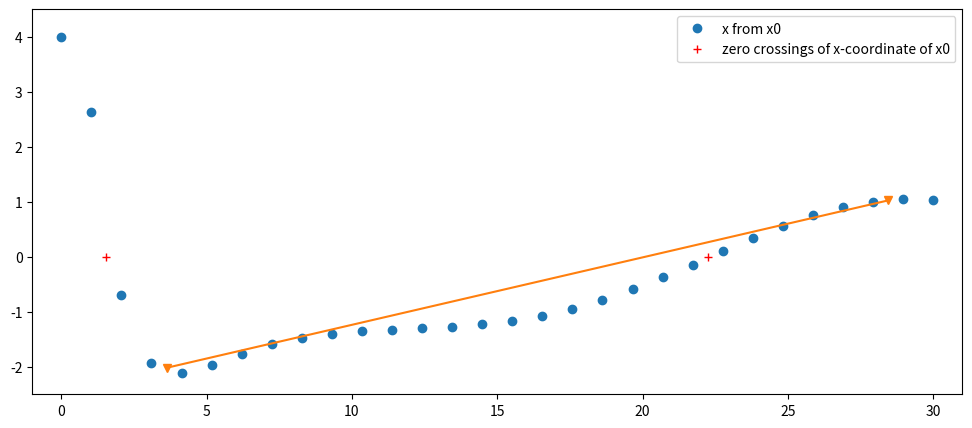

The matplotlib source for this figure:
#!/usr/bin/env python3
# -*- coding: utf-8 -*-
"""
Created on Thu Mar 15 17:37:23 2018

@author: kalashnikov
"""
from scipy.integrate import odeint
import numpy as np
import matplotlib.pyplot as plt

# function that returns dy/dt
def model2 (vector,t,alpha, A, omega, twist):
    x = vector[0]
    y = vector[1]
    dxdt = x*alpha*(A-np.sqrt(x**2 + y**2)) - y*(omega + twist*(A - np.sqrt(x**2 + y**2)))
    dydt = y*alpha*(A-np.sqrt(x**2 + y**2)) + x*(omega + twist*(A - np.sqrt(x**2 + y**2)))
    dzdt = [dxdt, dydt]
    return dzdt

# time points
stepsize = 1
hours = 30
start = 0        
t = np.linspace(start,hours,hours*stepsize) # generates the timepoints from start, hours-long with a stepsize
#notice, that np.linspace(start, hours, stepsize) doesn't really provide you with a stepsize you want it to be


# initial conditions
state0 = [1,1]
state01 = [0,1]
state02 = [4,4]
state03 = [1.5,1]

# sets of parameters
params = (0.1,1,(np.pi*2)/24, 0.5) #relaxation rate (alpha/lambda); amplitude (A); angle speed (omega); twist
params1 = (1,1,(np.pi*2)/24, 0)
params2 = (0.5,1,(np.pi*2)/24, 0.5)
params3 = (1,1,(np.pi*2)/24, 0.5)
params4 = (0.1,1,(np.pi*2)/24, 0.5)

# solves ODEs
#here are ODEs with different parameters but same initial conditions
x0 = odeint(model2, state02, t, args=(params))
x1 = odeint(model2, state02, t, args=(params1))
x2 = odeint(model2, state02, t, args=(params2))
x3 = odeint(model2, state02, t, args=(params3))
x4 = odeint(model2, state02, t, args=(params4))



# Integrate the finite number of Poincare oscillators using scipy.integrate.odeint and 
# return the container with integration points, which can be then plotted.

# Parameters of the function: 
# type of model we use (usually modified Poincare oscillator), 
# number of oscillators one want to integrate, initial conditions (states), 
# parameters of the equation given to odeint() function, timepoints.

# Returns list of arrays 'solutions', containing solutions for the oscillators as (x,y).
# Returns list of dictionaries 'analysisOfSolutions', containing some outputs of the analysis.
  
def odeP (model=model2, numOsc=1, state=[[1,1]], timepoints=np.linspace(0,100,100), params=[(0.1,1,(np.pi*2)/24,0)]):
    solutions = [] # Storing variable for the solutions. solutions[0] corresponds to the solutions of the 0-th oscillator

    readouts = ['period', 'extrVal', 'extrT', 'zeroCrossInd', 'zeroCrossVal', 'zeroCrossT', 'mins', 'maxs', 'fold', 'SyncIndex', 'Variance']
    analysisOfSolutions = [] # list of dictionaries, containing the values of readouts for each solution
    for i in range(numOsc):
        solutions.append(odeint(model, state[0], timepoints, args = (params[0]))) #for each cycle turn, append the integrated values inside the solutions-list
        analysisOfSolutions.append(dict.fromkeys(readouts)) #
       
        #the indices of x-values just before the crossings
        zeroCrossInd = np.where(np.diff(np.sign(solutions[i][:,0])))[0]
        
        # the values themselves, should be really close to 0
        zeroCrossVal = (solutions[i][zeroCrossInd,0]+solutions[i][zeroCrossInd+1,0])/2
        
        #the approximate times of actual crossings
        zeroCrossT = (timepoints[zeroCrossInd]+timepoints[zeroCrossInd+1])/2 # takes the time in between two x-values of opposing signs
        period = np.diff(zeroCrossT)
        
        # Storing variables for local extrema
        extrVal = [] # values
        extrT = [] # timepoints for respective values

        # Looking for local maxima, minima
        # When result of np.diff() changes the sign - it's when the max of min occured 
        diff = np.diff(np.sign(np.diff(solutions[i][:,0])))
        for j in range(len(diff)):
            if diff[j]!=0:
                extrVal.append(np.mean(solutions[j:j+2,0]))
                extrT.append(np.mean(timepoints[j:j+2]))
        
        # different lists for minima and maxima  
        # Can only differentiate them if they have different sign
        mins=[]
        maxs=[]
        for k in extrVal:
            if k<0:
                mins.append(k)
            else:
                maxs.append(k)
        
        fold = []
        if mins and maxs:  # If lists (mins and maxs) aren't empty, then
            for u in range(len(min(mins,maxs))):  # Take the smallest list (out of maxs and mins)
                fold.append(abs(maxs[u]/mins[u]))  # Then calculate the fraction max/min for a closest pair of maxs and mins, take the absolute value
                
        analysisOfSolutions[i]['zeroCrossInd'] = zeroCrossInd
        analysisOfSolutions[i]['zeroCrossVal'] = zeroCrossVal
        analysisOfSolutions[i]['zeroCrossT'] = zeroCrossT
        analysisOfSolutions[i]['period'] = period        
        analysisOfSolutions[i]['extrVal'] = extrVal
        analysisOfSolutions[i]['extrT'] = extrT
        analysisOfSolutions[i]['mins'] = mins
        analysisOfSolutions[i]['maxs'] = maxs
        analysisOfSolutions[i]['fold'] = fold

    
    return solutions, analysisOfSolutions


# Here we extract the 0-crossings (only changes from + to -, without from - to +), mins and maxes

# Should I use y or x when finding the 0-crossings, mins and maxs? 
# Does it even matter? I wouldn't think it does
#the indices of x-values just before the crossings
zeroCrossInd = np.where(np.diff(np.sign(x0[:,0])))[0]
# the values themselves, should be really close to 0
zeroCrossVal = (x0[zeroCrossInd,0]+x0[zeroCrossInd+1,0])/2
#the approximate times of actual crossings
zeroCrossT = (t[zeroCrossInd]+t[zeroCrossInd+1])/2 # takes the time in between two x-values of opposing signs
period = np.diff(zeroCrossT)





# Local extrema
extrVal = [] # values
extrT = [] # timepoints for respective values

# Looking for local maxima, minima
# Maybe np.diff(np.sign(np.diff(x0[:,0])))? When result of np.diff() changes the sign - it's when the max of min occured 
diff = np.diff(np.sign(np.diff(x0[:,0])))
for i in range(len(diff)):
    if diff[i]!=0:
        extrVal.append(np.mean(x0[i:i+2,0]))
        extrT.append(np.mean(t[i:i+2]))





# different lists for minima and maxima        
mins=[]
maxs=[]
for i in extrVal:
    if i<0:
        mins.append(i)
    else:
        maxs.append(i)

fold = maxs[-1]/mins[-1]



# _____________________________________________
# _____________________________________________
# PLOTTING
# time-series
plt.figure(figsize=(12,5))
plt.plot(t, x0[:,0], 'o', label = 'x from x0')
#plt.plot(t, x4[:,0], label = 'x from x4')
plt.plot(zeroCrossT, np.zeros(len(zeroCrossT)), 'r+', label = 'zero crossings of x-coordinate of x0') 
plt.plot(extrT,extrVal,'-v')
plt.xlim(start-1, hours-start+1) #shows the x from a little bit before the start of timepoints, to a little bit after the end
plt.ylim(-2.5,4.5)

plt.legend()
plt.show()







"""
So the next step is to identify the functions that need to be "functionized", in order o separate the methods from the data itself
"""







#______________________________________________

# TO-DO for tomorrow, 27th March
# 1) Extract the 0-crossings, maxs and mins as 3 different lists to compute then magnitude.
# 2) Find some nice way to make a lot of graphs without changing everything in all of them
#  2.a) Labels should automatically reflect the changes in the variables.
#  2.b) Find how you can make a plot bigger, jusr bigger in all dimensions, witout manually assigning plt.figure(figsize=(x,y))
#  2.c) plt.ylim and plt.xlim should automatically be a little bit larger than the max and min values.
#  2.d) Phase portraits should be plotted simultaneously with time-series and magnitude/period/phase, 
#       maybe on the same graphs, maybe on the different, that needs to be thought through.
#  2.e) Get rid of "Reloaded modules".






"""
# Another implementation of zeroCross
zeroCross=[]
for i in range(len(x0[:,0]-1)):
    if (x0[i,0]>0 and x0[i+1,0]<=0):
        zeroCross.append((t[i]+t[i+1])/2) # we append to zeroCross the approx. time of 0-crossing

#here are same ODEs with different initial conditions
x0 = odeint(model2, state0, t, args=(params))
x1 = odeint(model2, state01, t, args=(params))
x2 = odeint(model2, state02, t, args=(params))
x3 = odeint(model2, state03, t, args=(params))


# Phase-plots
plt.figure(figsize=(10,10))
plt.plot(x0[:,0],x0[:,1],'r-', linewidth=2, label = 'relax.rate = 0.5, twist=0')
plt.plot(x1[:,0],x1[:,1],'g-', linewidth=2, label = 'relax.rate = 1, twist=0')
plt.plot(x2[:,0],x2[:,1],'b-', linewidth=2, label = 'relax.rate = 0.5, twist=0.5')
plt.plot(x3[:,0],x3[:,1],'k-', linewidth=2, label = 'relax.rate = 1, twist=0.5')
#plt.plot(x4[:,0],x4[:,1],'m-', linewidth=2, label = 'relax.rate = 0.1, twist=0.5')

plt.xlim(-1.5,2.5)
plt.ylim(-1.5,2.5)
plt.xlabel('x(t)')
plt.ylabel('y(t)')
"""










